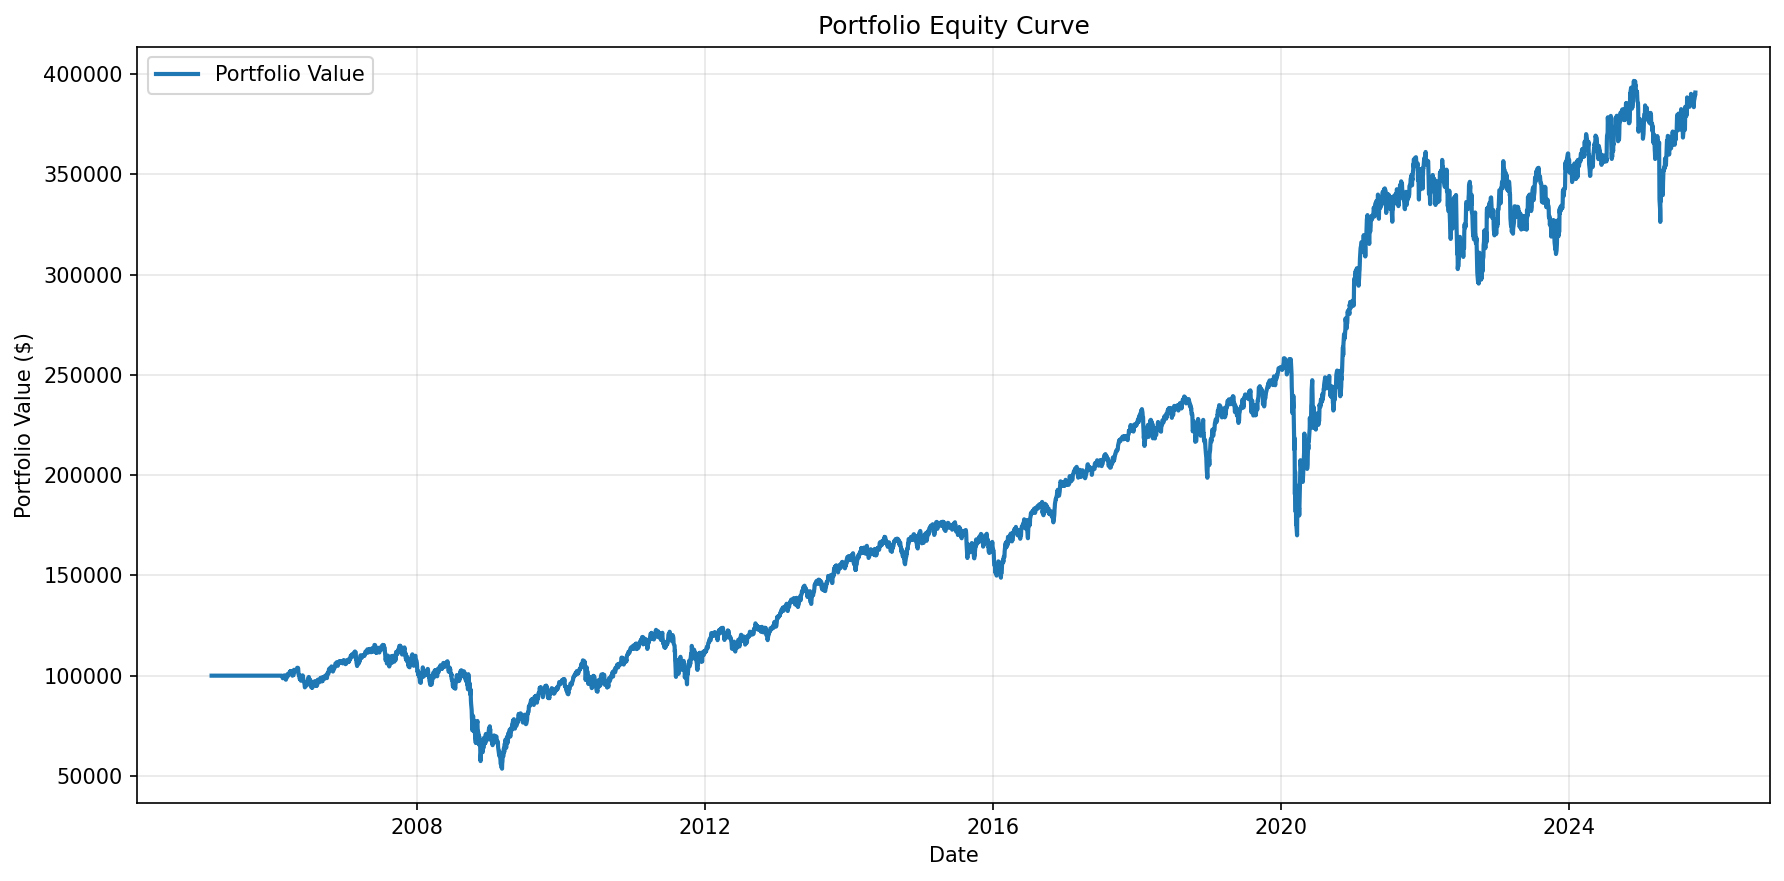

The data file committed next to this chart (first rows):
date, equity
2005-02-25, 1000000
2005-02-28, 1000000
2005-03-01, 1000000
2005-03-02, 1000000
2005-03-03, 1000000
2005-03-04, 1000000
2005-03-07, 1000000
2005-03-08, 1000000
2005-03-09, 1000000
2005-03-10, 1000000
2005-03-11, 1000000
2005-03-14, 1000000
2005-03-15, 1000000
2005-03-16, 1000000
2005-03-17, 1000000
2005-03-18, 1000000
2005-03-21, 1000000
2005-03-22, 1000000
2005-03-23, 1000000
2005-03-24, 1000000
2005-03-28, 1000000
2005-03-29, 1000000
2005-03-30, 1000000
2005-03-31, 1000000
2005-04-01, 1000000
2005-04-04, 1000000
2005-04-05, 1000000
2005-04-06, 1000000
2005-04-07, 1000000
2005-04-08, 1000000
2005-04-11, 1000000
2005-04-12, 1000000
2005-04-13, 1000000
2005-04-14, 1000000
2005-04-15, 1000000
2005-04-18, 1000000
2005-04-19, 1000000
2005-04-20, 1000000
2005-04-21, 1000000
2005-04-22, 1000000
2005-04-25, 1000000
2005-04-26, 1000000
2005-04-27, 1000000
2005-04-28, 1000000
2005-04-29, 1000000
2005-05-02, 1000000
2005-05-03, 1000000
2005-05-04, 1000000
2005-05-05, 1000000
2005-05-06, 1000000
2005-05-09, 1000000
2005-05-10, 1000000
2005-05-11, 1000000
2005-05-12, 1000000
2005-05-13, 1000000
2005-05-16, 1000000
2005-05-17, 1000000
2005-05-18, 1000000
2005-05-19, 1000000
2005-05-20, 1000000
... 5,240 more rows
